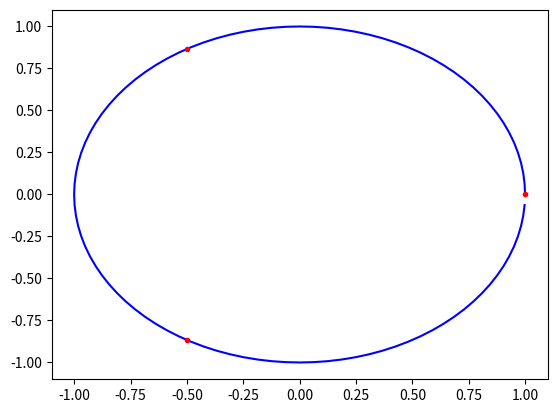

This figure's Python source:
'''
Unit test for random points
'''
import numpy as np

n = 3

#generate n points along the unit circle
r = np.arange(0,n)
points = np.exp(2.0*np.pi*r*1j/n)
print("Points:", points)

#coordinates of the unit circle
res = 100
w = np.arange(0,res)
unit_circle = np.exp(2.0*np.pi*w*1j/res)

#pick start position
start = np.random.randint(0, n)

#plot
import matplotlib.pyplot as plt

plt.plot(np.real(unit_circle), np.imag(unit_circle), "b-")
plt.plot(np.real(points), np.imag(points), "r.")
# plt.plot(np.real(start), np.imag(start), "g.")

plt.show()
